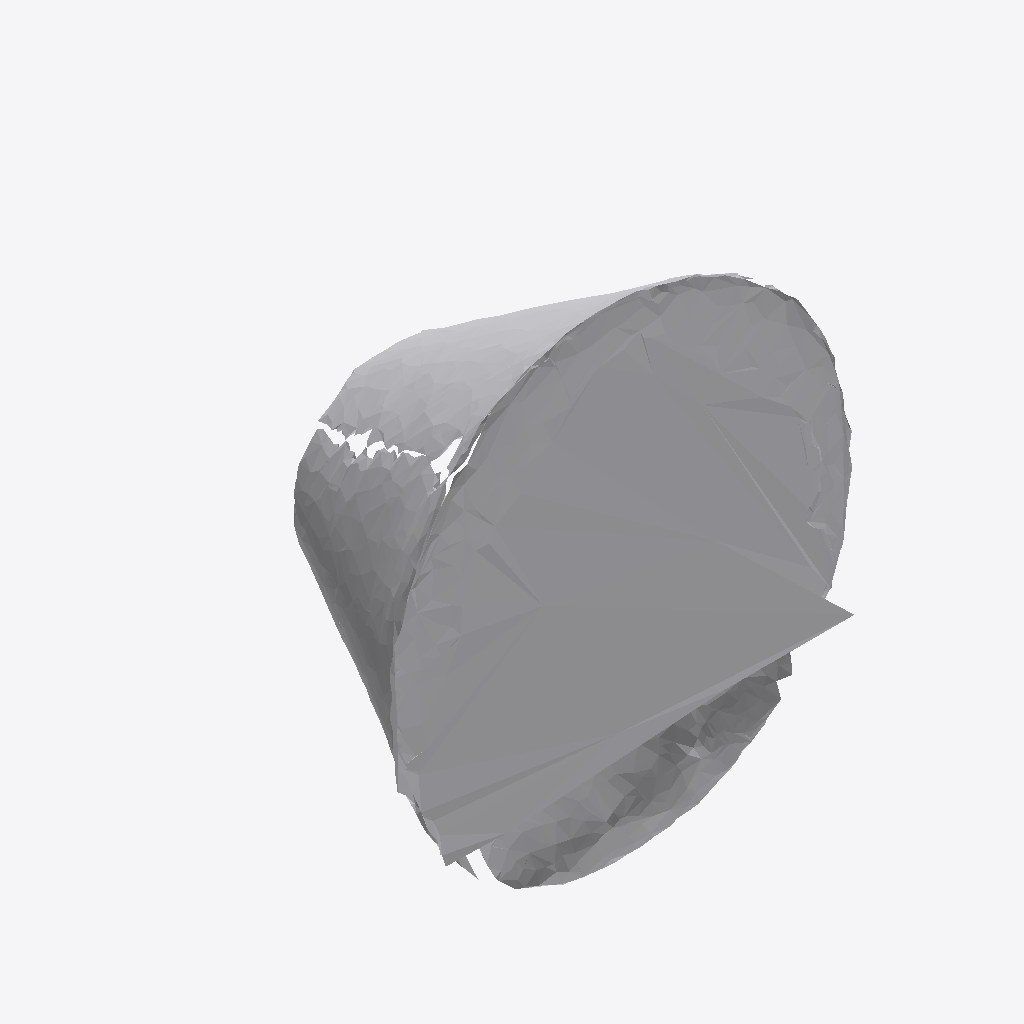
Isometric view of an IFC building model (IFC-SPF (STEP), schema IFC4, length unit metre), seen from the south-west, elements coloured by IFC class: 1 other element (light grey).
Extent 0.587 m × 0.317 m × 0.591 m (x, y, z). Storeys (1): Ground Floor at 0.00 m. Elements (1): 1 IfcFurniture.

HEADER;
FILE_DESCRIPTION(('ViewDefinition [CoordinationView]'),'2;1');
FILE_NAME('','2026-07-12T07:19:57',(''),(''),'IfcOpenShell 0.8.0','IfcOpenShell 0.8.0','');
FILE_SCHEMA(('IFC4'));
ENDSEC;
DATA;
#17=IFCPROJECT('2ujbYsQ4P0AQdMtsFTverz',#5,'Office Project',$,$,$,$,(#15),#10);
#20=IFCSITE('387hXvLQr4MBxxVa8bnqeN',#5,'Site',$,$,#19,$,$,.ELEMENT.,$,$,$,$,$);
#22=IFCBUILDING('2GrDOXQ8r9pO59lpUsxmnb',#5,'Building',$,$,#21,$,$,.ELEMENT.,$,$,$);
#24=IFCBUILDINGSTOREY('1amTRE2F1AGADJsvt5SsM3',#5,'Ground Floor',$,$,#23,$,$,.ELEMENT.,0.0);
#35=IFCFURNITURE('0K_jV8kXrCCelCpBOtgVhG',#5,'list11_lamp',$,$,#34,#31,$,$);
ENDSEC;
